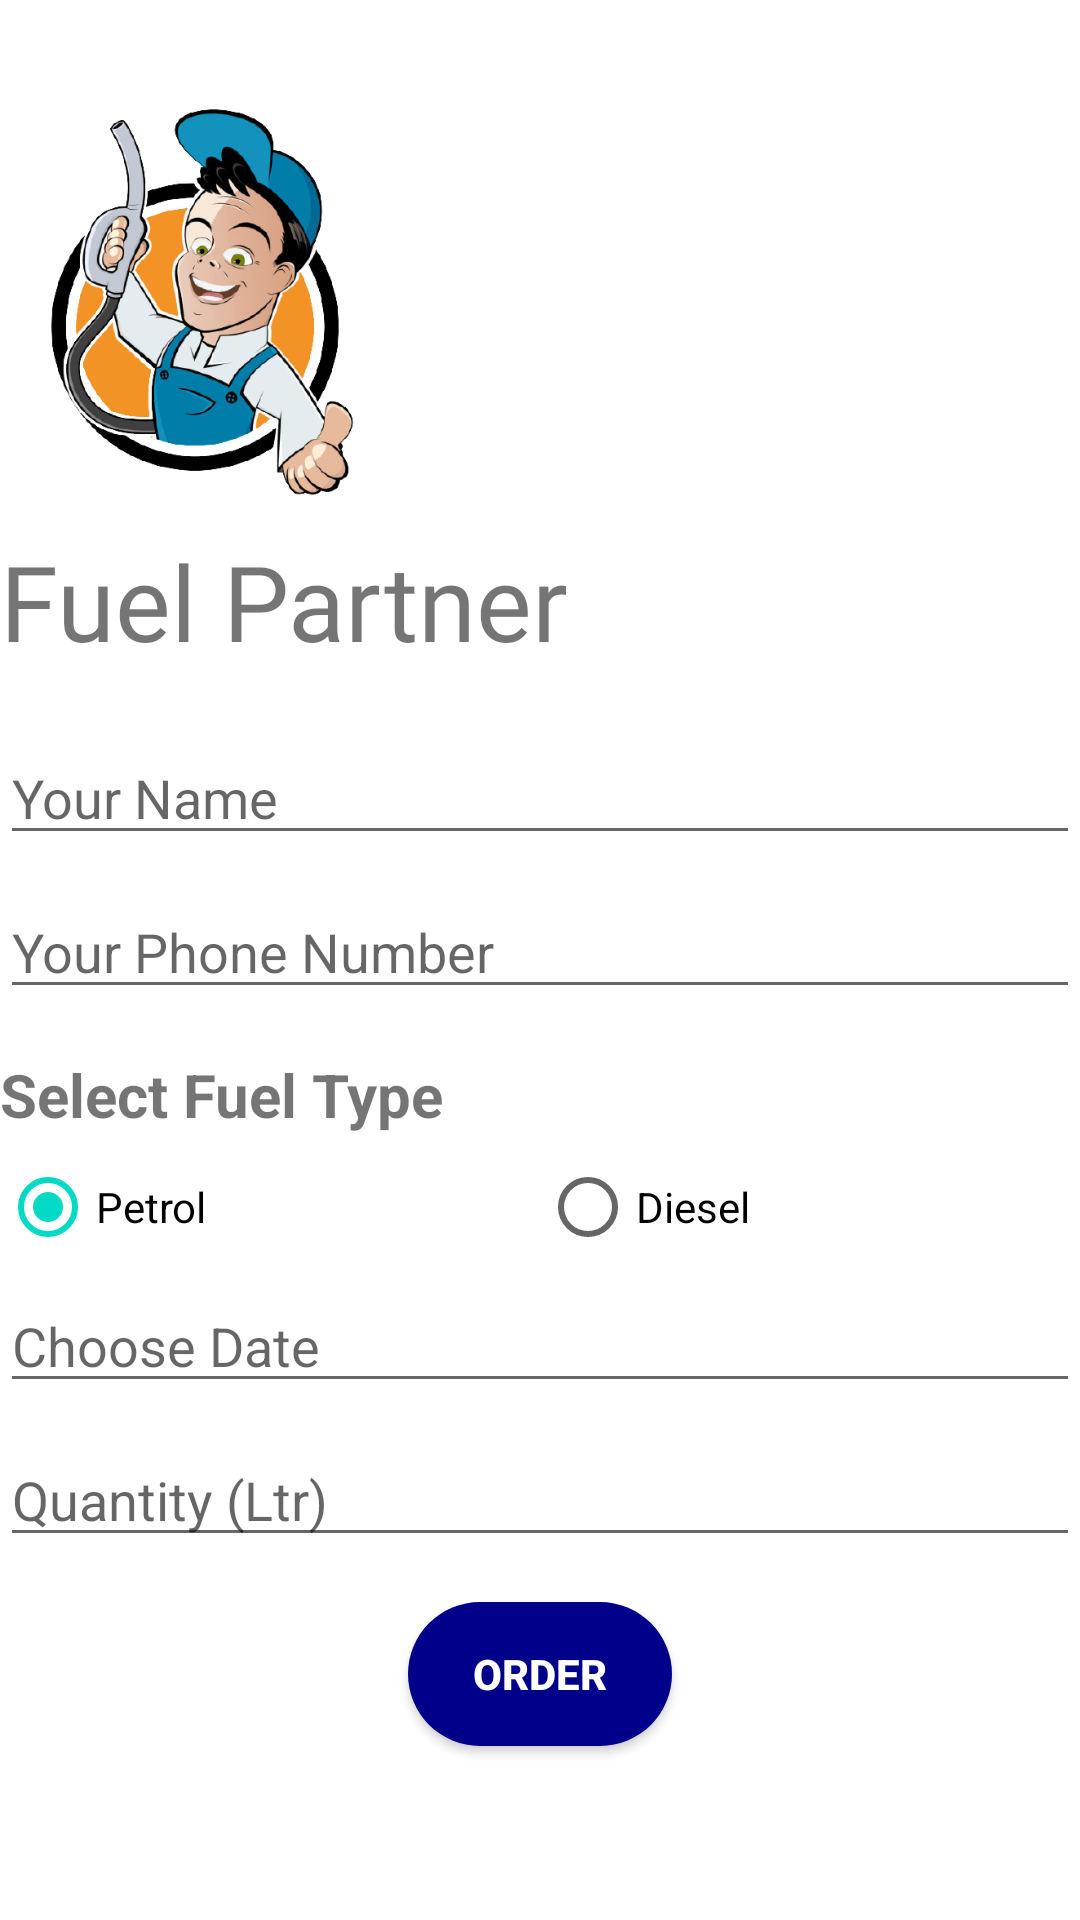

Android layout source for this screen:
<!-- AndroidManifest.xml: application theme Theme.MyFuelPartner -->
<!-- res/layout/activity_customers_order.xml -->
<?xml version="1.0" encoding="utf-8"?>
<LinearLayout  xmlns:android="http://schemas.android.com/apk/res/android"
    xmlns:app="http://schemas.android.com/apk/res-auto"
    xmlns:tools="http://schemas.android.com/tools"
    android:layout_width="match_parent"
    android:layout_height="match_parent"
    android:orientation="vertical"
    tools:context=".MainActivity"
    android:background="#FFFFFF"
    android:layout_marginLeft="20dp"
    android:layout_marginRight="20dp">

    <ImageView
        android:layout_width="130dp"
        android:layout_height="150dp"
        android:src="@drawable/fuel_logo"
        android:id="@+id/logoImage"
        android:layout_marginTop="27dp"/>
    <TextView
        android:layout_width="wrap_content"
        android:layout_height="wrap_content"
        android:text="Fuel Partner"
        android:id="@+id/fuel_partner"
        android:textSize="35sp"
        android:fontFamily="@font/aclonica" />

    <EditText
        android:layout_width="match_parent"
        android:layout_height="wrap_content"
        android:layout_below="@+id/fuel_partner"
        android:id="@+id/name"
        android:hint="Your Name"
        android:layout_marginTop="20dp"
        />

    <EditText
        android:layout_width="match_parent"
        android:layout_height="wrap_content"
        android:id="@+id/phone_number"
        android:layout_below="@+id/name"
        android:hint="Your Phone Number"
        android:inputType="number"
        android:layout_marginTop="10dp"
        />

    <TextView
        android:layout_width="match_parent"
        android:layout_height="wrap_content"
        android:id="@+id/spinnerText"
        android:text="Select Fuel Type"
        android:textSize="20sp"
        android:layout_marginTop="15dp"
        android:textStyle="bold"/>

  <RadioGroup
      android:layout_width="match_parent"
      android:layout_height="wrap_content"
      android:orientation="horizontal"
      android:id="@+id/radio"
      >
      <RadioButton
          android:id="@+id/petrol"
          android:layout_width="match_parent"
          android:layout_height="wrap_content"
          android:text="Petrol"
          android:layout_weight="1"
          android:checked="true"/>

      <RadioButton
          android:id="@+id/diesel"
          android:layout_width="match_parent"
          android:layout_height="wrap_content"
          android:text="Diesel"
          android:layout_weight="1"
         />
  </RadioGroup>


    <EditText
        android:id="@+id/Date"
        android:layout_width="match_parent"
        android:layout_height="wrap_content"
        android:ems="10"
        android:hint="Choose Date"

        android:inputType="none|textPersonName" />




    <EditText

        android:layout_width="match_parent"
        android:layout_height="wrap_content"
        android:layout_below="@+id/Date"
        android:id="@+id/orderQuantity"
        android:hint="Quantity (Ltr)"
        android:inputType="number"
        android:layout_marginTop="10dp"
        />
    <Button
        android:id="@+id/orderButton"
        android:layout_width="wrap_content"
        android:layout_height="wrap_content"
        android:text="ORDER"
        android:layout_gravity="center"
        android:background="@drawable/round_button"
        android:textStyle="bold"
        android:layout_marginTop="15dp"
        android:textColor="#FFFFFF"
        android:gravity="center"/>

</LinearLayout>
<!-- resources referenced by this layout -->
<resources>
  <!-- drawable fuel_logo: png bitmap (drawable-v24, 56233 bytes) -->
  <!-- drawable round_button (drawable) -->
  <?xml version="1.0" encoding="utf-8"?>
  <shape xmlns:android="http://schemas.android.com/apk/res/android">
      <corners android:radius="30dp"/>
      <solid android:color="#FF00008B"/>
  </shape>
  <style name="Theme.MyFuelPartner" parent="Theme.MaterialComponents.DayNight.DarkActionBar">
          
          <item name="colorPrimary">@color/purple_500</item>
          <item name="colorPrimaryVariant">@color/purple_700</item>
          <item name="colorOnPrimary">@color/white</item>
          
          <item name="colorSecondary">@color/teal_200</item>
          <item name="colorSecondaryVariant">@color/teal_700</item>
          <item name="colorOnSecondary">@color/black</item>
          
          <item name="android:statusBarColor" tools:targetApi="l">?attr/colorPrimaryVariant</item>
          
      </style>
  <!-- not gathered from this repository: default colours our renderer supplied (Android Studio template values) -->
  <color name="purple_500">#FF6200EE</color>
  <color name="purple_700">#FF3700B3</color>
  <color name="teal_200">#FF03DAC5</color>
  <color name="teal_700">#FF018786</color>
  <color name="black">#FF000000</color>
  <color name="white">#FFFFFFFF</color>
</resources>
